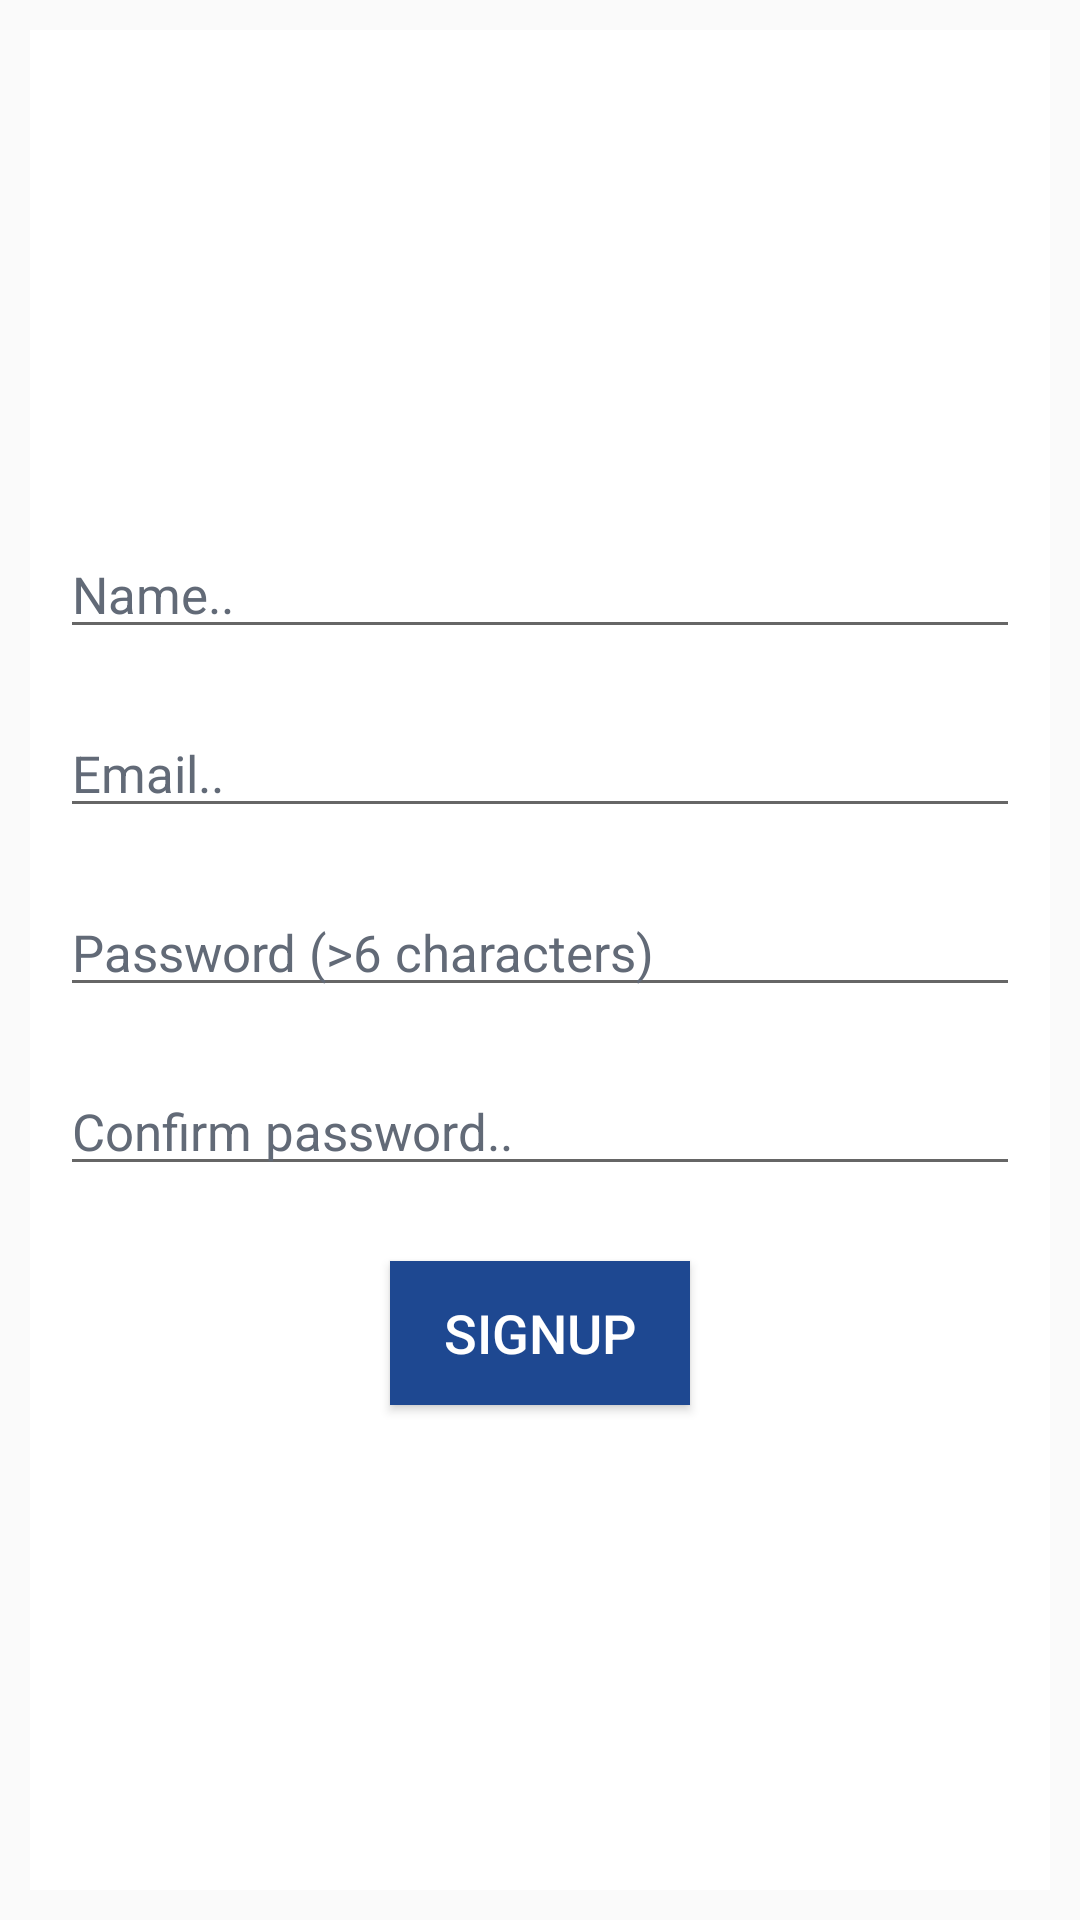

This screen was rendered from an Android layout file. Write that file and the resources it references.
<!-- AndroidManifest.xml: application theme AppTheme -->
<!-- res/layout/activity_sign_up.xml -->
<?xml version="1.0" encoding="utf-8"?>
<android.support.constraint.ConstraintLayout xmlns:android="http://schemas.android.com/apk/res/android"
    xmlns:app="http://schemas.android.com/apk/res-auto"
    xmlns:tools="http://schemas.android.com/tools"
    android:layout_width="match_parent"
    android:layout_height="match_parent"
    tools:context=".SignUpActivity">

    <LinearLayout
        android:layout_width="match_parent"
        android:layout_height="match_parent"
        android:layout_margin="10dp"
        android:background="@color/white"
        android:orientation="vertical">

        <LinearLayout
            android:layout_width="match_parent"
            android:layout_height="wrap_content"
            android:background="@color/white"
            android:orientation="vertical">

            <ImageView
                android:id="@+id/SignupImage"
                android:layout_width="180dp"
                android:layout_height="110dp"
                android:layout_marginStart="75dp"
                android:layout_marginLeft="75dp"
                android:layout_marginTop="5dp"
                android:layout_marginEnd="50dp"
                android:layout_marginRight="50dp"
                app:srcCompat="@drawable/signup" />
        </LinearLayout>

        <LinearLayout
            android:layout_width="match_parent"
            android:layout_height="match_parent"
            android:orientation="vertical">

            <TextView
                android:id="@+id/ErrorMsg"
                android:layout_width="match_parent"
                android:layout_height="wrap_content"
                android:layout_margin="10dp"
                android:textSize="16dp"
                android:textColor="@color/red"/>

            <EditText
                android:id="@+id/Name"
                android:layout_width="match_parent"
                android:layout_height="wrap_content"
                android:layout_margin="10dp"
                android:hint="Name.."
                android:textSize="17sp"
                android:textColorHint="@color/grey"
                android:inputType="textPersonName" />

            <EditText
                android:id="@+id/Email"
                android:layout_width="match_parent"
                android:layout_height="wrap_content"
                android:layout_margin="10dp"
                android:textSize="17sp"
                android:hint="Email.."
                android:textColorHint="@color/grey"
                android:inputType="textEmailAddress" />

            <EditText
                android:id="@+id/Password"
                android:layout_width="match_parent"
                android:layout_height="wrap_content"
                android:layout_margin="10dp"
                android:textSize="17sp"
                android:hint="Password (>6 characters)"
                android:textColorHint="@color/grey"
                android:inputType="textPassword" />

            <EditText
                android:id="@+id/ConfirmPassword"
                android:layout_width="match_parent"
                android:layout_height="wrap_content"
                android:layout_margin="10dp"
                android:textSize="17sp"
                android:hint="Confirm password.."
                android:textColorHint="@color/grey"
                android:inputType="textPassword" />

            <Button
                android:id="@+id/signup_button"
                android:layout_width="100dp"
                android:layout_height="wrap_content"
                android:layout_marginLeft="120dp"
                android:layout_marginEnd="100dp"
                android:layout_marginStart="120dp"
                android:layout_marginRight="100dp"
                android:layout_marginTop="15dp"
                android:textSize="18sp"
                android:onClick="ValidateSignUpCredentials"
                android:background="@color/TopBarColor"
                android:textColor="@color/white"
                android:text="SignUp" />
        </LinearLayout>

    </LinearLayout>
</android.support.constraint.ConstraintLayout>
<!-- resources referenced by this layout -->
<resources>
  <color name="TopBarColor">#1e4891</color>
  <color name="grey">#626a77</color>
  <color name="red">#c91e1e</color>
  <color name="white">#FFFFFF</color>
  <style name="AppTheme" parent="Theme.AppCompat.Light.DarkActionBar">
          
          <item name="colorPrimary">@color/TopBarColor</item>
          <item name="colorPrimaryDark">@color/colorPrimaryDark</item>
          <item name="colorAccent">@color/colorAccent</item>
      </style>
  <color name="colorPrimaryDark">#00574B</color>
  <color name="colorAccent">#D81B60</color>
</resources>
